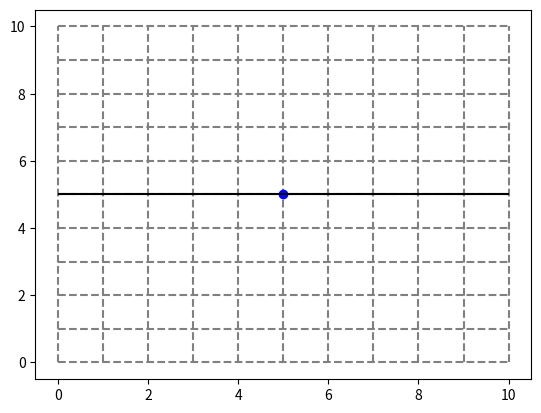

Reproduce this figure in Python.
#=========================================================
# APPAWA: Analytical Partial Pixel Area Weight Assignment |
#                                                         |
# Written by Dr. John Jasper Bekx Sept. 2024 - ...        |
# --------------------------------------------------------|
# NOTE: All routines assume a pixel area of (1 x 1) a.u.² |
#       Therefore, APPAWA calculates a fractional weight, |
#       not an absolute partial area.                     |
# ========================================================
import numpy as np
import matplotlib.pyplot as plt
import math
import time

# Primordial classes that need no building blocks, only input parameters ==========
class PixelGrid():
    # -----------------------------------------------------------------------------
    # This class defines the square pixel grid and contains all of its properties. |
    # NOTE: Though px_len [μm] is provided, APPAWA's end results are fractional    |
    #       weights (equivalent essentially to px_len=1).                          |
    #------------------------------------------------------------------------------
    def __init__( self, N_px, px_len=75., **kwargs ): # ( self, int, float )
        super().__init__(**kwargs)
        self.N_px   = N_px   # Defines a square (N_px x N_px)-grid
        self.px_len = px_len # Defines the pixel width (=height) in μm - Default=Eiger2 # TODO: verify with DanMAX

        grid_min = 0
        grid_max = N_px # Normalized to (1 x 1) a.u.² pixels. 
        self.grid_sq = range( grid_min, grid_max+1 ) # endpoint inclusive = N_px+1 points
        # Chose not to use a np.linspace, which uses np.int64 (=slow), instead of native int (=fast)

    @classmethod
    def get_pixelIndex( cls, px_orig, N_px ): # ( cls, (int, int), int )
        # ---------------------------------------------------------------
        # Provides the counting index of a given pixel defined by its    |
        # origin (lower-left corner) location, given as (x,y).           |
        # Example for a 3x3 pixel grid:                                  |
        #                             ___________                        |
        #     e.g.: "0" = (0,0)      |_6_|_7_|_8_|                       |
        #           "5" = (2,1)      |_3_|_4_|_5_|                       |
        #           "7" = (1,2)      |_0_|_1_|_2_|                       |
        #                                                                |
        # ---------------------------------------------------------------
        x_px, y_px = px_orig
        return N_px * y_px + x_px

    @classmethod
    def get_pixelOrigin( cls, px_index, N_px ): # ( cls, int, int )
        # ----------------------------------------
        # Provides the inverse of get_pixelIndex. |
        # ----------------------------------------
        return ( int( px_index%N_px ), int( px_index/N_px ) )

class Circle():
    # -----------------------------------------------------------------------------------
    # This class defines one of the circles of which diffraction rings are comprised of. |
    # Since APPAWA returns area fraction weights, it is assumed that R, x0, and y0 are   |
    # given in units of the px_len.                                                      |
    # The circle origin (x0,y0) is to be given with respect to the pixel-grid origin.    |
    #------------------------------------------------------------------------------------
    def __init__(self, R, x0, y0, **kwargs ): # ( self, float, float, float )
        super().__init__(**kwargs)
        self.R  = R  # Radius
        self.x0 = x0 # Circle origin - x-coordinate
        self.y0 = y0 # Circle origin - y-coordinate
    
    @classmethod
    def get_circ( cls, x, R, x0, y0 ): # ( cls, float, float, float, float )
        #----------------------------------------------------------------------------
        # Provides the y-coordinates at x of a circle of radius R at origin (x0,y0). |
        # ---------------------------------------------------------------------------
        radic  = R**2. - ( x - x0 )**2.
        if( radic < 0. ): # Don't want complex values or RuntimeWarnings from np.sqrt
            y_upper = np.nan
            y_lower = np.nan
        else:
            y_upper = y0 + radic**( 0.5 )
            y_lower = y0 - radic**( 0.5 )
        return y_upper, y_lower

class AziLine():
    # -----------------------------------------------------------------------------------
    # This class defines one of the lines, defined by the azimuthal angle chi, which     |
    # intersects the point x0, y0 used in the azimuthal binning of diffraction rings.    |
    # Since APPAWA returns area fraction weights, it is assumed x0 and y0 are given in   |
    # units of the px_len.                                                               |
    # The point (x0,y0) is to be given with respect to the pixel-grid origin and         |
    # corresponds to the circle origin (x0, y0).                                         |
    #------------------------------------------------------------------------------------
    def __init__( self, chi, x0, y0, **kwargs ): # ( self, float, float, float )
        super().__init__(**kwargs)

        if( np.abs( chi ) > 2.*math.pi ):
            chi = chi * ( math.pi / 180. )
            print( "WARNING in creation of object instance AziLine \n" +
                   "Angle chi is likely in deg; expecting rad. \n" +
                   "Conversion made internally, but give input as rad to suppress this warning." )
            # TODO: might spam warnings for many instances created -> use class variable? -> How?
        
        self.chi = chi # Angle between positive x-direction and the line (+ = counter-clockwise)
        self.x0  = x0  # Point around which the line rotates with the angle chi - x-coordinate
        self.y0  = y0  # Point around which the line rotates with the angle chi - y-coordinate

    @classmethod
    def get_line( cls, x, chi, x0, y0 ): # ( cls, float, float, float, float )
        #----------------------------------------------------------------------------------------------
        # Provides the y-coordinates at x of the line rotated about the point (x0,y0) about angle chi. |
        # ---------------------------------------------------------------------------------------------
        if( math.isclose(np.abs(chi), math.pi/2.) ): 
            return np.nan
        else:
            return y0 + ( x - x0 ) * math.tan( chi ) # See "Hesse normal form" for explanation

# Classes that build on primordial classes ==========
# TODO: init with multiple inheritance only calls init on the first parent
#       This is fixed by adding super().__init__(**kwargs) in the init of all parent classes
#       Better to create instances in the init of the child class instead? 

class CircleOnGrid(PixelGrid, Circle):
    # BUG and TODO: never considered the case when the circle is (partially) outside the pixel grid - or grazes the grid edge.
    # -------------------------------------------------------------------------------------
    # This class considers one instance of the class PixelGrid and one of the class Circle | TODO: doesn't really make any instances, only initializes attributes
    # and calculates where the intersections are between the two and to which pixel these  |
    # belong to. For each pixel the fractional area weight enclosed in the circle is also  |
    # calculated. The intersections and area weights are stored in separate dictionaries.  |
    #--------------------------------------------------------------------------------------
    @classmethod
    def get_enclosedAreaMC( cls, px_orig, R, x0, y0, N_MC=10000 ): # ( cls, (int, int), float, float, float, int )
        # ------------------------------------------------------------------------
        # Numerical Monte Carlo integration of the area enclosed by               |
        # a circle at origin (x0, y0) and radius R and                            |
        # a pixel at origin px_orig denoting the lower-left corner of the pixel.  |
        # All lengths are normalized to a pixel length value.                     |
        # Therefore, the result is the fraction of the pixel area being enclosed. |
        # ------------------------------------------------------------------------
        px_x, px_y = px_orig
        x_rand = np.random.uniform(px_x, px_x + 1, N_MC)
        y_rand = np.random.uniform(px_y, px_y + 1, N_MC)
        sum_enclosedByCurve = 0
        for i in range(len(x_rand)):
            if( y_rand[i] >= y0 ):
                enclosed_ByCurve = ( y_rand[i] <= CircleOnGrid.get_circ(x_rand[i], R, x0, y0)[0] ) # [0] = circle y values >= y0
            else:
                enclosed_ByCurve = ( y_rand[i] > CircleOnGrid.get_circ(x_rand[i], R, x0, y0)[1] )  # [1] = circle y values < y0
            sum_enclosedByCurve += enclosed_ByCurve
        Area_px = 1.**2. # Assuming normalized pixel length throughout
        Area_MC = sum_enclosedByCurve * Area_px / N_MC
        return Area_MC
    
    @classmethod
    def Integral_curvedSegment( cls, x, R, x0, y0, px_line, yes_flipXY=False ): # ( cls, float, float, float, int, bool )
        # -----------------------------------------------------------------------------------------
        # Analytical solution of the integral                                                      |   
        #          / int dx' { [ sqrt( R² - (x'-x0)² ) + y0 ] - px_line }; if px_line >= y0,       |
        #   F(x) =                                                                                 |
        #          \ int dx' { (px_line + 1) - [ -sqrt( R² - (x'-x0)² ) + y0 ] }; if px_line < y0, |
        #            = int dx' { sqrt( R² - (x'-x0)² ) + px_line + 1 - y0 }                        |
        # -----------------------------------------------------------------------------------------
        # Allows to calculate the area enclosed by the circle within the pixel defined by          |
        #   px_line = px_origin row                                                                |
        # Area enclosed in pixel between x=x1 and x=x2 is F(x2) - F(x1), where                     |
        #   F(x) = Integral_curvedSegment( x, R, x0, y0, px_line )                                 |
        # -----------------------------------------------------------------------------------------
        # It is possible that the line y=y0 lies somewhere inside the pixel. In that case, the     |
        #   integral should technically be cut into two pieces, because the integrand is different |
        #   for x' values that result in the integrand being above or below y0.                    |
        # Instead of doing this, we implemented the boolean yes_flipXY, which, if True,            |
        #   switches x <-> y. In that case, px_line = px_origin col (make sure you did this), but  |
        #   this way the integrand does not change over the integration range.                     |
        # -----------------------------------------------------------------------------------------
        if( yes_flipXY ): x0, y0 = y0, x0
        yes_bottomHalf = (px_line < int(y0)) 
        term1 = ( (x-x0) * ( R**2. - (x-x0)**2. )**0.5 + R**2. * np.asin( (x-x0) / R ) ) / 2.
        term2 = (-1.)**int(yes_bottomHalf) * x * ( y0 - px_line - int(yes_bottomHalf) )
        return term1 + term2
    
    @classmethod 
    def get_areaSegment( cls, px_orig, intersec1, intersec2, R, x0, y0 ): # ( cls, (int, int), (float, float), (float, float), float, float, float )
        # --------------------------------------------------------------
        # Calculates the enclosed area by the circle within the pixel   |
        # between the intersections intersec1 and intersec2.            |
        # --------------------------------------------------------------
        px_x, px_y = px_orig
        x1, y1 = intersec1
        x2, y2 = intersec2

        yes_intersecTwoRows = ( type(y1)==int and type(y2)==int and max(y1,y2)-min(y1,y2)==1 )
        yes_intersecDoubleCol = ( type(x1)==int and type(x2)==int and x1==x2 and np.abs(y2-y1)<1 )
        yes_y0ThroughPixel = ( min(y1,y2) < y0 and max(y1,y2) > y0)
        yes_integrateAfterFlip = yes_intersecTwoRows or yes_intersecDoubleCol or yes_y0ThroughPixel

        yes_integrateNormally = not yes_integrateAfterFlip

        if( yes_integrateNormally ): 
            insec1, insec2 = sorted( [ intersec1, intersec2 ], key=lambda elem:elem[0] ) # sort along x-coordinate
            x1, y1 = insec1
            x2, y2 = insec2
            px_line = px_y
            yes_flip = False
        elif( yes_integrateAfterFlip ): # flip x and y to just use the same integral 
            insec1, insec2 = sorted( [ intersec1, intersec2 ], key=lambda elem:elem[1] ) # sort along y-coordinate
            y1, x1 = insec1 # flip x & y
            y2, x2 = insec2
            px_line = px_x
            yes_flip = True # Needed in the integral to flip x0 and y0
        else: 
            print( "ERROR in get_areaSegment | Impossible case encountered for pixel at origin " + px_orig )
            exit()
        area  = CircleOnGrid.Integral_curvedSegment( x2, R, x0, y0, px_line, yes_flip ) 
        area -= CircleOnGrid.Integral_curvedSegment( x1, R, x0, y0, px_line, yes_flip )

        # If two opposite corners are confined to the circle, we are missing a little rectangular block, added here.
        yes_twoCornersInCirc1 = ((px_x-x0)**2. + (px_y-y0)**2. < R**2.) and ((px_x+1-x0)**2. + (px_y+1-y0)**2. < R**2.)
        yes_twoCornersInCirc2 = ((px_x+1-x0)**2. + (px_y-y0)**2. < R**2.) and ((px_x-x0)**2. + (px_y+1-y0)**2. < R**2.)
        yes_missingBlock = yes_twoCornersInCirc1 or yes_twoCornersInCirc2
        block = 0
        if( yes_missingBlock ):
            yes_rightOfx0 = ( type(x1)!=int )
            xc = x1 * int( yes_rightOfx0 ) + x2 * int( 1-yes_rightOfx0 )
            block = (-1.)**int( 1-yes_rightOfx0 ) * (xc - px_x) + int( 1-yes_rightOfx0 )
        area += block

        return area

    def __init__( self, N_px, R, x0, y0 ): 
        super().__init__( N_px=N_px, R=R, x0=x0, y0=y0 ) # Initialize parent attributes (does not make instances)

        # Identify ROI with circle in it ---
        ROI_ixMin  = int( (x0 - R) )
        ROI_ixMax  = int( (x0 + R) + 0.99 ) # TODO: Could be prone to bugs, e.g. if x0+R = int+0.0001 - Is a tight ROI square absolutely necessary? 
        ROI_x      = range( ROI_ixMin, ROI_ixMax+1 ) 
        self.ROI_x = ROI_x
        ROI_jyMin  = int( (y0 - R) )
        ROI_jyMax  = int( (y0 + R) + 0.99 ) 
        ROI_y      = range( ROI_jyMin, ROI_jyMax+1 )
        self.ROI_y = ROI_y

        # Collecting intersections and the pixels that contain them ---
        px_intersections = {} # Dictionary = { "pixel index with an intersection": [ intersections as tuples ] }
        for i in ROI_x: # Gathering all intersections with columns
            y_U, y_D = Circle.get_circ( x=i, R=R, x0=x0, y0=y0 )

            if( math.isclose( y_U, y_D ) ): # The pixel grid hits the circle exaclty when y_U=y_D 
                continue                    # Ignore this, it will be caught by x_L and x_R

            for y in y_U, y_D: 
                if( np.isnan(y) ): # Skip NaNs
                    continue

                intersection = (i, y) 

                yes_intersecWithRow    = ( math.isclose( y, int(y) ) )    # The intersection is at a pixel row - possible four-way intersection
                yes_intersecCircBottom = ( math.isclose( y, ROI_y[0] ) )  # The intersection grazes the circle bottom
                yes_intersecCircTop    = ( math.isclose( y, ROI_y[-1] ) ) # The intersection grazes the circle top
                yes_intersecFourWay    = yes_intersecWithRow and not ( yes_intersecCircBottom or yes_intersecCircTop )

                for col in 0,1: # Adding pixels right (i) and left (i-1) of the y intersection in one loop
                    if( yes_intersecFourWay ): # Hit a full-on four-way intersection - Add diagonally adjacent pixels
                        yes_TLorBR = ( (i-x0)*(y-y0) < 0 ) # Top left or bottom right quadrant have pixels like / (TR and BL like \)
                        px_origX = i + ( int(-col)*int(yes_TLorBR) + int(col-1)*int(1-yes_TLorBR) )
                        px_origY = int(y) + int(-col)
                    else:
                        yes_needsOriginFix = yes_intersecCircTop # Don't count pixel above the circle top
                        px_origX = i - col
                        px_origY = int(y) - int(yes_needsOriginFix)
                    px_orig = ( px_origX, px_origY )
                    key = PixelGrid.get_pixelIndex( px_orig=px_orig, N_px=N_px )
                    px_intersections.setdefault(key, []).append( intersection )
            
        for j in ROI_y: # Gathering all intersections with rows
            x_R, x_L = Circle.get_circ( x=j, R=R, x0=y0, y0=x0 ) # Can use same formula if you switch x <-> y.

            if( math.isclose( x_R, x_L ) ): # The pixel grid hits the circle exaclty when x_R=x_L
                continue                    # Ignore this, it was caught by y_U and y_D

            for x in x_L, x_R:
                if( np.isnan(x) ): # Skip NaNs.
                    continue

                yes_intersecWithCol   = ( math.isclose( x, int(x) ) )    # The intersection is at a pixel col - possible four-way intersection
                yes_intersecCircLeft  = ( math.isclose( x, ROI_x[0] ) )  # The intersection grazes the circle left-most tip
                yes_intersecCircRight = ( math.isclose( x, ROI_x[-1] ) ) # The intersection grazes the circle right-most tip
                yes_intersecFourWay   = yes_intersecWithCol and not ( yes_intersecCircLeft or yes_intersecCircRight )

                if( yes_intersecFourWay ): # Caught the four-way intersections in the y-loop above 
                    continue
                
                intersection = (x, j)

                yes_needsOriginFix = yes_intersecCircRight # Don't count pixel to the right of the circle
                for row in 0,1: # Adding the pixels above (j) and below (j-1) of the x intersection in one loop
                    px_origX = int(x) - int(yes_needsOriginFix)
                    px_origY = j - row
                    px_orig = ( px_origX, px_origY )
                    key = PixelGrid.get_pixelIndex( px_orig=px_orig, N_px=N_px )
                    px_intersections.setdefault(key, []).append( intersection )

        self.px_intersections = px_intersections

        # Collecting areas ---
        px_enclosedArea = {} # Frac. pixel area enclosed in circle

        # Pixels in full interior of circle 
        px_indicesSorted = sorted( px_intersections.keys() ) # Ensures order (i, j), (i+1, j), ..., (i, j+1), (i+1, j+1), ... 
        px_withIntersections = [ PixelGrid.get_pixelOrigin( i, N_px=N_px ) for i in px_indicesSorted ]
        for i in range(1,len(px_withIntersections)):
            curr_tup = px_withIntersections[i]
            prev_tup = px_withIntersections[i-1]
            if( curr_tup[1]==prev_tup[1] ): # These are on the same row            
                if( curr_tup[0] == prev_tup[0] + 1 ): # These are adjacent pixels with intersections
                    continue
                else:
                    for j in range(1, curr_tup[0] - prev_tup[0] ): # All of these in between are within the circle
                        px_within = ( prev_tup[0] + j, curr_tup[1] )
                        key = PixelGrid.get_pixelIndex( px_within, N_px )
                        px_enclosedArea[key] = 1. # Area is 1 a.u.²
            else:
                continue

        # Fractional area weights 
        for key, val in px_intersections.items():
            px_orig = PixelGrid.get_pixelOrigin( key, N_px )

            if( len(val) <=1 or len(val) > 4 ): # Number of intersections should be 2, 3 or 4
                raise AssertionError( "ERROR in classifying Circle intersections | Pixel " + str(key) + " has " + str(len(val)) + " intersections." )

            if( len(val)==2 ): # In most cases, there are two intersections
                area = CircleOnGrid.get_areaSegment( px_orig, val[0], val[1], R, x0, y0 )
            elif( len(val)==3 ): # In a rare case, you may be grazing the pixel boundary at a single point. Just ignore this point.
                x_insec = [ i[0] for i in val ]
                y_insec = [ i[1] for i in val ]
                for i in range(len(val)):
                    index1 = int(i/2) # Just looping over (0,1), (0,2), (1,2)
                    index2 = int((i+1)/2)+1
                    if( type(x_insec[index1]) == type(x_insec[index2]) ): 
                        area = CircleOnGrid.get_areaSegment( px_orig, val[index1], val[index2], R, x0, y0 )
                    else:
                        pass
            elif( len(val)==4 ): # Experience has found that four intersections is possible
                x_insec = [ i[0] for i in val ]
                y_insec = [ i[1] for i in val ]
                yes_sameIntersecX = ( len(x_insec)!=len(set(x_insec)) ) # Only one of these two
                yes_sameIntersecY = ( len(y_insec)!=len(set(y_insec)) ) # should be true
                if( yes_sameIntersecX != yes_sameIntersecY):
                    raise AssertionError( "ERROR in classifying Circle intersections | Impossible case encountered for pixel " + str(key) )
                sort_along = int(yes_sameIntersecX) 
                val_ordered = sorted( val, key=lambda elem:elem[ sort_along ] ) # sort along x/y if there are two intersections on the same pixel row/column
                area = 0
                area += CircleOnGrid.get_areaSegment( px_orig, val_ordered[0], val_ordered[1], R, x0, y0 )
                area += CircleOnGrid.get_areaSegment( px_orig, val_ordered[2], val_ordered[3], R, x0, y0 )
                area += int(yes_sameIntersecY) * np.abs( val_ordered[2][0] - val_ordered[1][0] ) + int(yes_sameIntersecX) * np.abs( val_ordered[2][1] - val_ordered[1][1] ) 
            else:
                raise AssertionError( "ERROR in classifying Circle intersections | Pixel " + str(key) + " has " + str(len(val)) + " intersections." )

            if (area > 1.):
                raise AssertionError( "ERROR in calculating Circle fractional area | Area is larger than 1 for pixel " + str(key) )

            px_enclosedArea[key] = area
        
        self.px_enclosedArea = px_enclosedArea

class AziLineOnGrid(PixelGrid, AziLine): 

    @classmethod 
    def get_areaSegment( cls, px_orig, intersec1, intersec2 ): # ( cls, (int, int), (float, float), (float, float) )
        # ----------------------------------------------------------------
        # Calculates the area to the left and to the right of the AziLine |
        # in the considered pixel. For vertical cut, Up = L               |
        #                                _____ /_                         |
        #                               |     /  |                        |
        #                               | L  /   |                        |
        #                               |   /  R |                        |
        #                                --/-----                         |
        # ----------------------------------------------------------------
        px_x, px_y = px_orig
        insec1, insec2 = sorted( [ intersec1, intersec2 ], key=lambda elem:elem[0] ) # sort along x-coordinate
        x1, y1 = insec1
        x2, y2 = insec2

        tria = (x2 - x1) * ( max(y1,y2) - min(y1,y2) ) / 2.

        yes_intersecTwoRows = ( type(y1)==int and type(y2)==int and max(y1,y2)-min(y1,y2)==1 )
        yes_intersecTwoCols = ( type(x1)==int and type(x2)==int and x2-x1==1 )
        if(yes_intersecTwoRows):
            block = x1 - px_x
        elif(yes_intersecTwoCols):
            block = min(y1,y2) - px_y 
        else:
            block = 0.

        area       = block + tria
        area_compl = 1. - area
        if( x2==px_x+1 ):
            if( yes_intersecTwoCols and y1 > y2 ):
                Left, Right = area, area_compl
            else:
                Left, Right = area_compl, area
        else:
            Left, Right = area, area_compl

        return Left, Right 

    def __init__( self, N_px, chi, x0, y0 ): 
        super().__init__( N_px=N_px, chi=chi, x0=x0, y0=y0 ) # Initialize parent attributes (does not make instances)

        yes_ascendingLine  = (chi >= 0. and chi < math.pi/2.) or (chi >= math.pi and chi < 3.*math.pi/2.) # no chi < 0
        yes_descendingLine = not yes_ascendingLine # BUG this is chi, not AziLine.chi. Error if someone fills in 183 deg

        # Collecting intersections and the pixels that contain them ---
        px_intersections = {} # Dictionary = { "pixel index with an intersection": [ intersections as tuples ] }
        grid_sq = super(PixelGrid, self).__getattribute__("grid_sq")
        for i in grid_sq: # Gathering all intersections with columns
            y = AziLine.get_line( x=i, chi=chi, x0=x0, y0=y0 )

            if( np.isnan(y) ): # Skip NaNs
                continue

            if( y < 0 or y > N_px ): # Skip intersections outside of pixel grid
                continue

            intersection = (i, y) 

            yes_intersecWithRow    = ( math.isclose( y, int(y) ) )      # The intersection is at a pixel row - possible four-way intersection
            yes_intersecGridBottom = ( math.isclose( y, grid_sq[0] ) )  # The intersection hits the pixel grid bottom
            yes_intersecGridTop    = ( math.isclose( y, grid_sq[-1] ) ) # The intersection hits the pixel grid top
            yes_intersecFourWay    = yes_intersecWithRow and not ( yes_intersecGridBottom or yes_intersecGridTop )

            for col in 0,1: # Adding pixels right (i) and left (i-1) of the y intersection in one loop
                if( yes_intersecFourWay ): # Hit a full-on four-way intersection - Add diagonally adjacent pixels
                    px_origX = i + ( int(-col)*int(yes_ascendingLine) + int(col-1)*int(yes_descendingLine) )
                    px_origY = int(y) + int(-col)
                else:
                    yes_needsOriginFix = yes_intersecGridTop # Don't count pixel outside the gird
                    px_origX = i - col
                    px_origY = int(y) - int(yes_needsOriginFix)
                if( px_origX < 0 or px_origX >= N_px ) : continue # Don't add "pixels" outside the grid
                px_orig = ( px_origX, px_origY )
                key = PixelGrid.get_pixelIndex( px_orig=px_orig, N_px=N_px )
                px_intersections.setdefault(key, []).append( intersection )
            
        for j in grid_sq: # Gathering all intersections with rows
            if( math.isclose(abs(chi), math.pi/4.) ): continue # catch bordercase to prevent third intersection
            x = AziLine.get_line( x=j, chi=math.pi/2.-chi, x0=y0, y0=x0 ) # Can use same formula if you switch x <-> y.
            # Switch x <-> equivalent to chi -> pi/2 - chi, x0 -> y0, y0 -> x0

            if( np.isnan(x) ): # Skip NaNs.
                continue

            if( x < 0 or x > N_px ): # Skip intersections outside of pixel grid
                continue

            yes_intersecWithCol   = ( math.isclose( x, int(x) ) )    # The intersection is at a pixel col - possible four-way intersection
            yes_intersecGridLeft  = ( math.isclose( x, grid_sq[0] ) )  # The intersection hits the grid on the left
            yes_intersecGridRight = ( math.isclose( x, grid_sq[-1] ) ) # The intersection hits the grid on the right
            yes_intersecFourWay   = yes_intersecWithCol and not ( yes_intersecGridLeft or yes_intersecGridRight )

            if( yes_intersecFourWay ): # Caught the four-way intersections in the y-loop above 
                continue
            
            intersection = (x, j)

            yes_needsOriginFix = yes_intersecGridRight # Don't count pixel to the right of the circle
            for row in 0,1: # Adding the pixels above (j) and below (j-1) of the x intersection in one loop
                px_origX = int(x) - int(yes_needsOriginFix)
                px_origY = j - row
                if( px_origY < 0 or px_origY >= N_px ) : continue # Don't add "pixels" outside the grid
                px_orig = ( px_origX, px_origY )
                key = PixelGrid.get_pixelIndex( px_orig=px_orig, N_px=N_px )
                px_intersections.setdefault(key, []).append( intersection )

        self.px_intersections = px_intersections

        # Collecting areas ---
        px_enclosedArea = {} # Frac. area left and right of the AziLine
        # All pixels not in AziLineOnGrid.px_enclosedArea have an area of 1
        # Different than in CircleOnGrid.px_enclosedArea

        # Fractional area weights 
        for key, val in px_intersections.items():
            px_orig = PixelGrid.get_pixelOrigin( key, N_px )

            if( len(val) !=2 ): # Number of intersections should be 2
                raise AssertionError( "ERROR in classifying AziLine intersections | Pixel " + str(key) + " has " + str(len(val)) + " intersections." )

            area_L, area_R = AziLineOnGrid.get_areaSegment( px_orig, val[0], val[1] )
            
            if (area_L > 1. or area_R > 1.):
                raise AssertionError( "ERROR in calculating fractional area | Area is larger than 1 for pixel " + str(key) )

            px_enclosedArea[key] = area_L, area_R 
        self.px_enclosedArea = px_enclosedArea

# Functions designed for development checks ==========
def check_CoGIntersections( N_px, R, x0, y0, N_plt=1000 +1 ): # ( int, float, float, float, int )
    
    # Create an instance ---
    CoG = CircleOnGrid(N_px=N_px, R=R, x0=x0, y0=y0)

    # Collect and print intersections ---
    px_intersections = []
    for key, value in CoG.px_intersections.items():
        pixel = CoG.get_pixelOrigin( int(key), N_px )
        print( "Pixel index = ", key, "at loc ", pixel, "with intersections ", value )
        [ px_intersections.append( value[i] ) for i in range(len(value)) ]
    
    # Plotting ---
    fig, ax = plt.subplots()

    x_plt = np.linspace(0, N_px, num=N_plt, endpoint=True)

    # Pixel grid 
    [ ax.vlines( x=i, ymin=0, ymax=N_px, color="gray", ls="--" ) for i in CoG.grid_sq ]
    [ ax.hlines( y=i, xmin=0, xmax=N_px, color="gray", ls="--" ) for i in CoG.grid_sq ]

    # ROI highlight 
    [ ax.vlines( x=CoG.ROI_x[i], ymin=CoG.ROI_y[0], ymax=CoG.ROI_y[-1], color="k" ) for i in range(len(CoG.ROI_x)) ]
    [ ax.hlines( y=CoG.ROI_y[i], xmin=CoG.ROI_x[0], xmax=CoG.ROI_x[-1], color="k" ) for i in range(len(CoG.ROI_y)) ]

    # Circle 
    y_circle = [ CoG.get_circ( i, R, x0, y0 ) for i in x_plt ]
    y_upper = [ i[0] for i in y_circle ]
    y_lower = [ i[1] for i in y_circle ]
    ax.plot(x_plt, y_upper, color="tab:blue")
    ax.plot(x_plt, y_lower, color="tab:blue")

    # Intersections between grid and circle 
    for i in range(len(px_intersections)):
        ax.plot( px_intersections[i][0], px_intersections[i][1], "x", color="tab:orange" )

    plt.show()
    return 

def check_CoGAreas( N_px, R, x0, y0, yes_MC=False, px_orig=None, N_MC=10000, yes_verbose=False ): # ( int, float, float, float, bool, (int, int), int, bool )

    # Create an instance ---
    t0  = time.time()
    CoG = CircleOnGrid(N_px=N_px, R=R, x0=x0, y0=y0)
    ans = sum( CoG.px_enclosedArea.values() )
    t1  = time.time()
    t_algo = t1 - t0

    # Analytical answer
    t0 = time.time()
    goal = math.pi * R**2.
    t1 = time.time()
    t_anal = t1- t0

    print( "The analytical closed-form answer is: ", goal, " and took ", t_anal, " sec to calculate" )
    print( "The analytical algorithmic answer is: ", ans , " and took ", t_algo, " sec to calculate" )

    # Monte Carlo approximation ---
    if( yes_MC ):
        t0 = time.time()
        CoG = CircleOnGrid(N_px=N_px, R=R, x0=x0, y0=y0) # Create another instance for fair time comparison
        if( px_orig != None ): 
            key = PixelGrid.get_pixelIndex( px_orig=px_orig, N_px=N_px )
            area_CoG = CoG.get_enclosedAreaMC[key]
            area_MC  = CircleOnGrid.get_enclosedAreaMC( px_orig=px_orig, R=R, x0=x0, y0=y0, N_MC=N_MC )
            rel = ( 1. - np.abs( area_MC - area_CoG )/ area_MC )*100
            print( "The enclosed area of pixel ", key, " at location ", px_orig, "is:" )
            print( "  - Analytical algorithm: ", area_CoG )
            print( "  - Monte Carlo approxim: ", area_MC, " using ", N_MC, "points" )
            print( "  - Relative accuracy[%]: ", rel )
        else:
            total_MC = 0.
            i=0
            for key in CoG.px_enclosedArea.keys():
                px_orig = PixelGrid.get_pixelOrigin( px_index=key, N_px=N_px )
                total_MC += CircleOnGrid.get_enclosedAreaMC( px_orig=px_orig, R=R, x0=x0, y0=y0, N_MC=N_MC )
                if( yes_verbose ):
                    i+=1
                    print( "Finished with pixel", i, " out of ", len(CoG.px_enclosedArea.keys()) )
            t1 = time.time()
            t_MC = t1 - t0
            print( "The total enclosed area is:" )
            print( "  - Analytical form:      ", goal, " and took ", t_anal, " sec to calculate" )
            print( "  - Analytical algorithm: ", ans, " and took ", t_algo, " sec to calculate" )
            print( "  - Monte Carlo approxim: ", total_MC, " and took ", t_MC, " sec to calculate using ", N_MC, "points" )
    return

def check_ALoGIntersections( N_px, chi, x0, y0, N_plt=1000 +1 ): # ( int, float, float, float, int )
    
    # Create an instance ---
    ALoG = AziLineOnGrid(N_px=N_px, chi=chi, x0=x0, y0=y0)
    
    # Collect and print intersections ---
    px_intersections = []
    for key, value in ALoG.px_intersections.items():
        pixel = ALoG.get_pixelOrigin( int(key), N_px )
        print( "Pixel index = ", key, "at loc ", pixel, "with intersections ", value )
        [ px_intersections.append( value[i] ) for i in range(len(value)) ]
    
    # Plotting ---
    fig, ax = plt.subplots()

    x_plt = np.linspace(0, N_px, num=N_plt, endpoint=True)

    # Pixel grid 
    [ ax.vlines( x=i, ymin=0, ymax=N_px, color="gray", ls="--" ) for i in ALoG.grid_sq ]
    [ ax.hlines( y=i, xmin=0, xmax=N_px, color="gray", ls="--" ) for i in ALoG.grid_sq ]

    # Line center and angle highlight 
    ax.plot(x0, y0, "bo")
    ax.hlines( y=y0, xmin=0, xmax=N_px, color="k", ls="-" )

    # Line 
    y_line = [ ALoG.get_line( i, chi, x0, y0 ) for i in x_plt ]
    ax.plot(x_plt, y_line, color="tab:blue")

    # Intersections between grid and circle 
    for i in range(len(px_intersections)):
        ax.plot( px_intersections[i][0], px_intersections[i][1], "x", color="tab:orange" )

    plt.show()
    return 

# Testing Space ============
N_px = 10
R = 2.
x0 = 5
y0 = 5
chi = math.pi/2. # BUG in check_ALoGIntersections for chi = pi and pi/2

# check_CoGIntersections( N_px=N_px, R=R, x0=x0, y0=y0 )
# check_CoGAreas(N_px=N_px, R=R, x0=x0, y0=y0, yes_MC=True, N_MC=1000000, yes_verbose=True)

check_ALoGIntersections( N_px=N_px, chi=chi, x0=x0, y0=y0 )
ALoG = AziLineOnGrid( N_px, chi, x0, y0 )
for k,v in ALoG.px_enclosedArea.items():
    print( k, v, sum(v) )

# ==============